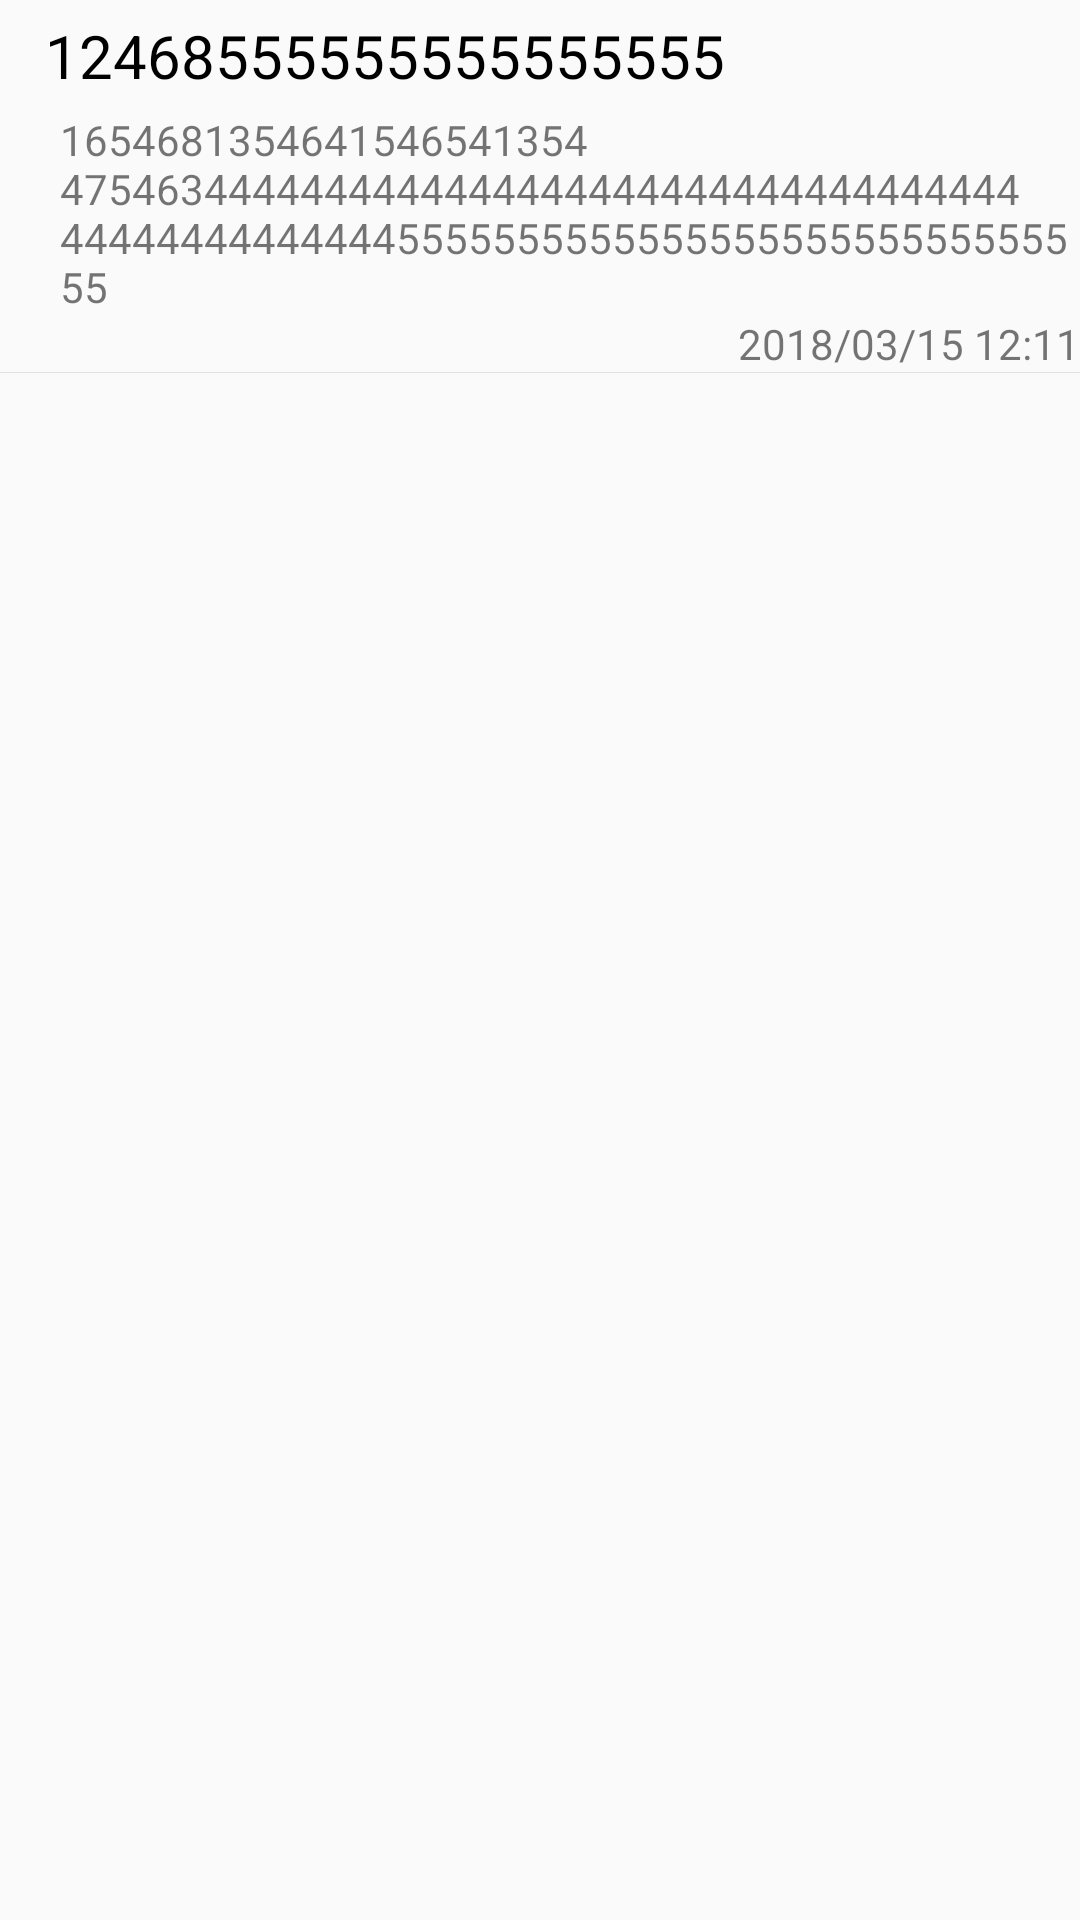

Android layout source for this screen:
<!-- AndroidManifest.xml: application theme AppTheme -->
<!-- res/layout/remind_item.xml -->
<?xml version="1.0" encoding="utf-8"?>
<LinearLayout xmlns:android="http://schemas.android.com/apk/res/android"
    android:layout_width="match_parent"
    android:layout_height="match_parent"
    android:orientation="vertical">

    <LinearLayout
        android:layout_width="match_parent"
        android:layout_height="wrap_content"
        android:orientation="horizontal">

        <ImageView
            android:id="@+id/img_remind"
            android:layout_margin="5dp"
            android:layout_width="wrap_content"
            android:layout_height="wrap_content"
            />

        <TextView
            android:id="@+id/tv_title"
            android:layout_margin="5dp"
            android:textSize="20sp"
            android:textColor="@color/black"
            android:layout_width="match_parent"
            android:layout_height="wrap_content"
            android:text="12468555555555555555"
            />

    </LinearLayout>

    <TextView
        android:id="@+id/tv_content"
        android:layout_width="match_parent"
        android:layout_height="wrap_content"
        android:layout_marginLeft="20dp"
        android:text="1654681354641546541354
        4754634444444444444444444444444444444444
        44444444444444555555555555555555555555555555"
        />

    <TextView
        android:id="@+id/tv_time"
        android:layout_width="match_parent"
        android:layout_height="wrap_content"
        android:gravity="end"
        android:text="2018/03/15 12:11"
        />

    <View
        android:layout_width="match_parent"
        android:layout_height="0.2dp"
        android:background="@color/back_base"
        />
</LinearLayout>
<!-- resources referenced by this layout -->
<resources>
  <color name="back_base">#e1e1e1</color>
  <color name="black">#000000</color>
  <style name="AppTheme" parent="@style/BaseAppTheme" />
  <style name="BaseAppTheme" parent="Theme.AppCompat.Light.NoActionBar">
          
          <item name="colorPrimary">@color/primary</item>
          <item name="colorPrimaryDark">@color/primary_dark</item>
          <item name="colorAccent">#FF4081</item>
      </style>
  <color name="primary">#FF03A9F4</color>
  <color name="primary_dark">#FF0288D1</color>
</resources>
